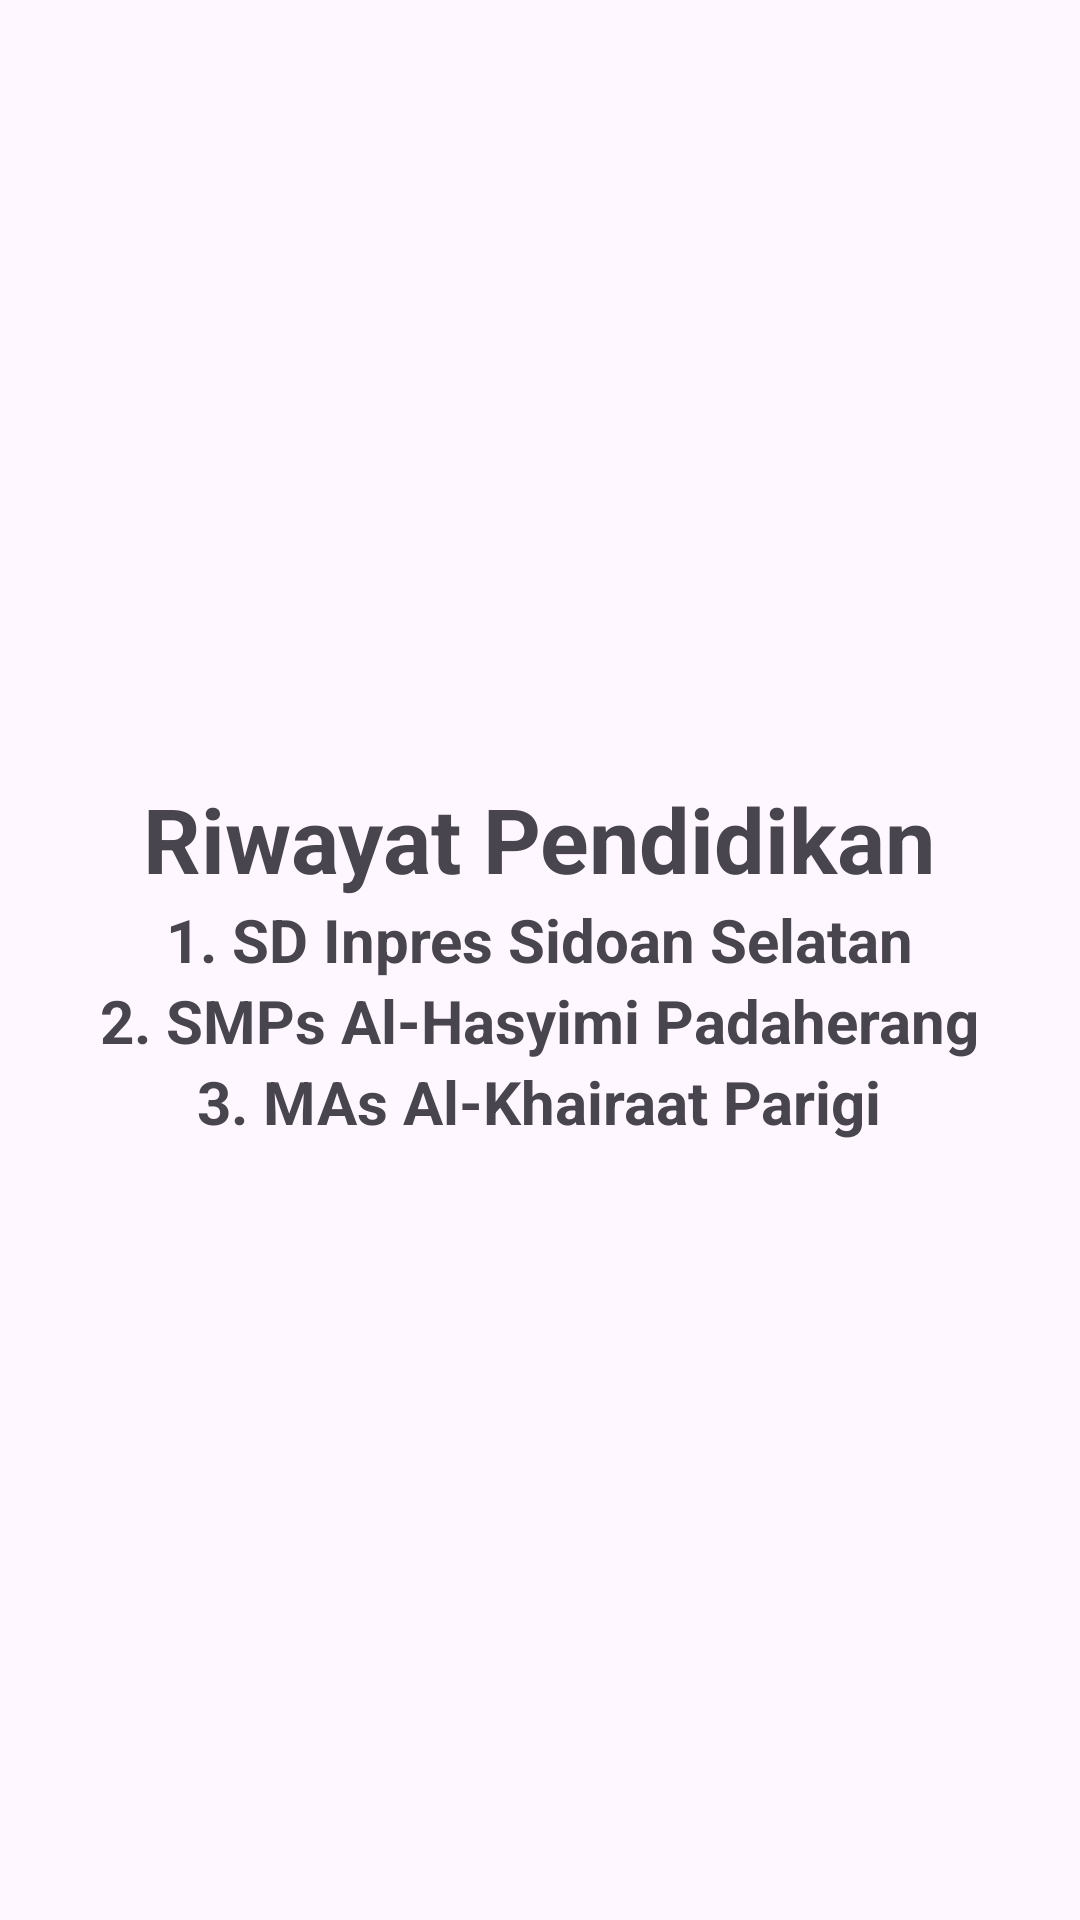

This screen was rendered from an Android layout file. Write that file and the resources it references.
<!-- AndroidManifest.xml: application theme Theme.Percobaan6 -->
<!-- res/layout/explore_fragment.xml -->
<?xml version="1.0" encoding="utf-8"?>
<LinearLayout xmlns:android="http://schemas.android.com/apk/res/android"
    android:layout_width="match_parent"
    android:layout_height="match_parent"
    android:orientation="vertical"
    android:gravity="center">

    <TextView
        android:layout_width="wrap_content"
        android:layout_height="wrap_content"
        android:text="Riwayat Pendidikan"
        android:textSize="30sp"
        android:textStyle="bold"/>

    <TextView
        android:layout_width="wrap_content"
        android:layout_height="wrap_content"
        android:text="1. SD Inpres Sidoan Selatan"
        android:textSize="20sp"
        android:textStyle="bold"/>

    <TextView
        android:layout_width="wrap_content"
        android:layout_height="wrap_content"
        android:text="2. SMPs Al-Hasyimi Padaherang"
        android:textSize="20sp"
        android:textStyle="bold"/>

    <TextView
        android:layout_width="wrap_content"
        android:layout_height="wrap_content"
        android:text="3. MAs Al-Khairaat Parigi"
        android:textSize="20sp"
        android:textStyle="bold"/>

</LinearLayout>
<!-- resources referenced by this layout -->
<resources>
  <style name="Theme.Percobaan6" parent="Base.Theme.Percobaan6" />
  <style name="Base.Theme.Percobaan6" parent="Theme.Material3.DayNight">
          
          
          <item name="colorPrimary">@color/teal700</item>
      </style>
  <color name="teal700">#2187D7</color>
</resources>
